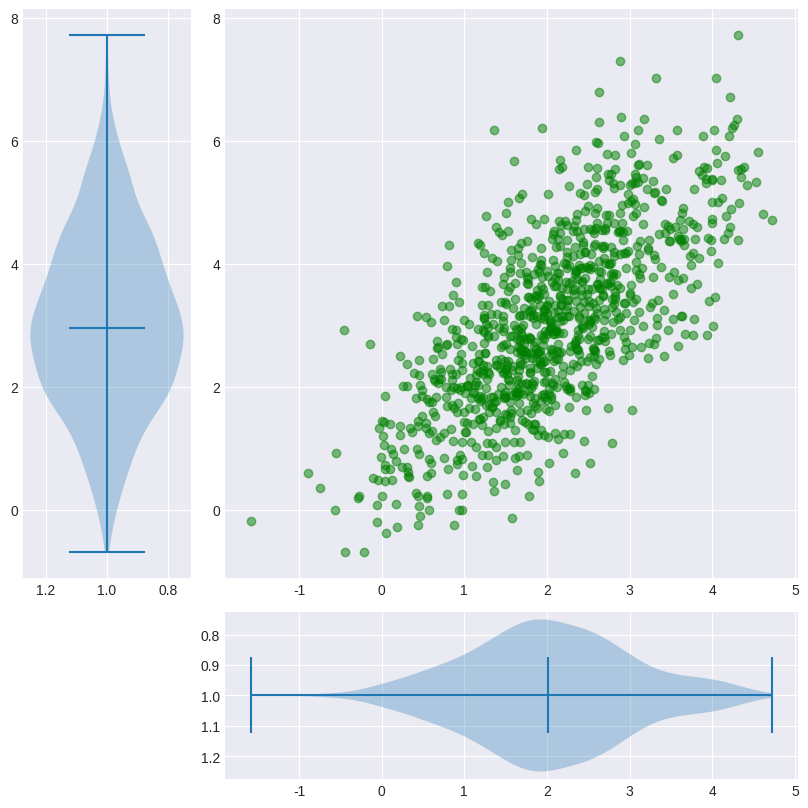

Here is the Python script that generated this plot:
from typing import Any

import matplotlib.pyplot as plt
import numpy as np


class ShapeMismatchError(Exception):
    pass


def visualize_diagrams(
    abscissa: np.ndarray,
    ordinates: np.ndarray,
    diagram_type: Any,
) -> None:
    if abscissa.shape != ordinates.shape:
        raise ShapeMismatchError
    if diagram_type not in ["hist", "violin", "box"]:
        raise ValueError
    plt.style.use("seaborn-v0_8-darkgrid")
    figure = plt.figure(figsize=(10, 10))
    grid = plt.GridSpec(4, 4, wspace=space, hspace=space)
    axis_scatter = figure.add_subplot(grid[:-1, 1:])
    axis_vert = figure.add_subplot(
        grid[:-1, 0],
        sharey=axis_scatter,
    )
    axis_hor = figure.add_subplot(
        grid[-1, 1:],
        sharex=axis_scatter,
    )
    axis_scatter.scatter(abscissa, ordinates, color="green", alpha=0.5)

    if diagram_type == "hist":
        axis_hor.hist(
            abscissa,
            bins=50,
            color="green",
            density=True,
            alpha=0.5,
        )
        axis_vert.hist(
            ordinates,
            bins=50,
            color="green",
            orientation="horizontal",
            density=True,
            alpha=0.5,
        )

        axis_hor.invert_yaxis()
        axis_vert.invert_xaxis()

    if diagram_type == "violin":
        axis_hor.violinplot(
            abscissa,
            vert=False,
            showmedians=True,
        )

        axis_vert.violinplot(
            ordinates,
            vert=True,
            showmedians=True,
        )
        axis_hor.invert_yaxis()
        axis_vert.invert_xaxis()

    if diagram_type == "box":
        axis_hor.boxplot(
            abscissa,
            vert=False,
            patch_artist=True,
            boxprops=dict(facecolor="green"),
            medianprops=dict(color="k"),
        )

        axis_vert.boxplot(
            abscissa,
            vert=True,
            patch_artist=True,
            boxprops=dict(facecolor="green"),
            medianprops=dict(color="k"),
        )
        axis_hor.invert_yaxis()
        axis_vert.invert_xaxis()

    plt.show()


if __name__ == "__main__":
    mean = [2, 3]
    cov = [[1, 1], [1, 2]]
    space = 0.2

    abscissa, ordinates = np.random.multivariate_normal(mean, cov, size=1000).T

    visualize_diagrams(abscissa, ordinates, "violin")
    plt.show()
